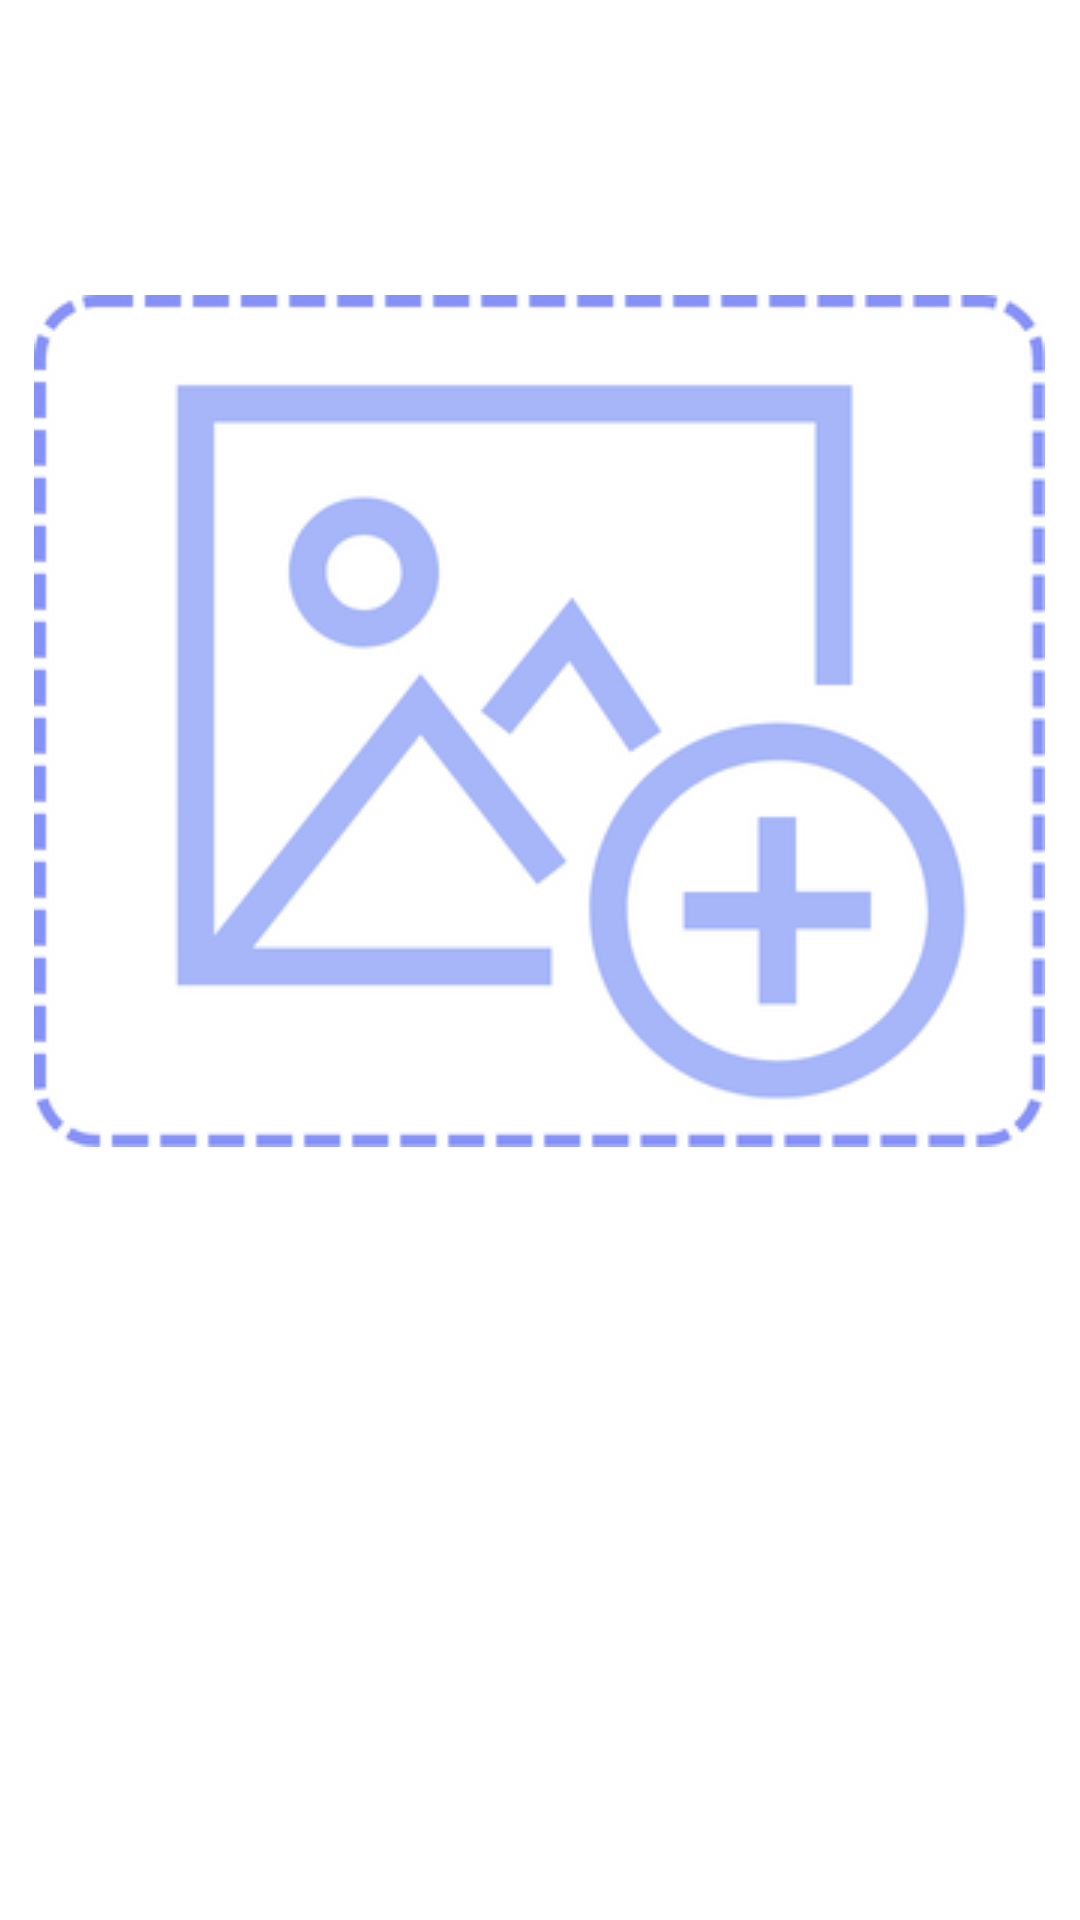

Layout XML and referenced resources for this Android screen:
<!-- AndroidManifest.xml: application theme Theme.EmergencyCaller -->
<!-- res/layout/fragment_image.xml -->
<?xml version="1.0" encoding="utf-8"?>
<FrameLayout xmlns:android="http://schemas.android.com/apk/res/android"
    xmlns:app="http://schemas.android.com/apk/res-auto"
    xmlns:tools="http://schemas.android.com/tools"
    android:layout_width="match_parent"
    android:layout_height="match_parent"
    android:background="@color/white"
    tools:context=".HomeFragment">

    <ImageView
        android:id="@+id/imageView"
        android:layout_width="wrap_content"
        android:layout_height="wrap_content"
        android:layout_marginTop="-80dp"
        android:layout_gravity="center"
        android:src="@drawable/imageadd" />

    <Button
        android:id="@+id/button"
        android:layout_width="250dp"
        android:layout_height="wrap_content"
        android:background="@color/lavender"
        android:layout_gravity="center_horizontal"
        android:layout_marginTop="450dp"
        android:text="Send Image"
        app:cornerRadius = "20dp"
        android:textColor="#fff" />
</FrameLayout>
<!-- resources referenced by this layout -->
<resources>
  <!-- drawable imageadd: png bitmap (drawable, 24325 bytes) -->
  <style name="Theme.EmergencyCaller" parent="Theme.AppCompat.DayNight.NoActionBar">
          
          <item name="colorPrimary">@color/lavender</item>
          <item name="colorPrimaryVariant">@color/lavender</item>
          <item name="colorOnPrimary">@color/white</item>
          
          <item name="colorSecondary">@color/teal_200</item>
          <item name="colorSecondaryVariant">@color/teal_700</item>
          <item name="colorOnSecondary">@color/black</item>
          
          <item name="android:statusBarColor">?attr/colorPrimaryVariant</item>
          
      </style>
  <!-- not gathered from this repository: default colours our renderer supplied (Android Studio template values) -->
  <color name="teal_200">#FF03DAC5</color>
  <color name="teal_700">#FF018786</color>
  <color name="black">#FF000000</color>
  <color name="white">#FFFFFFFF</color>
</resources>
